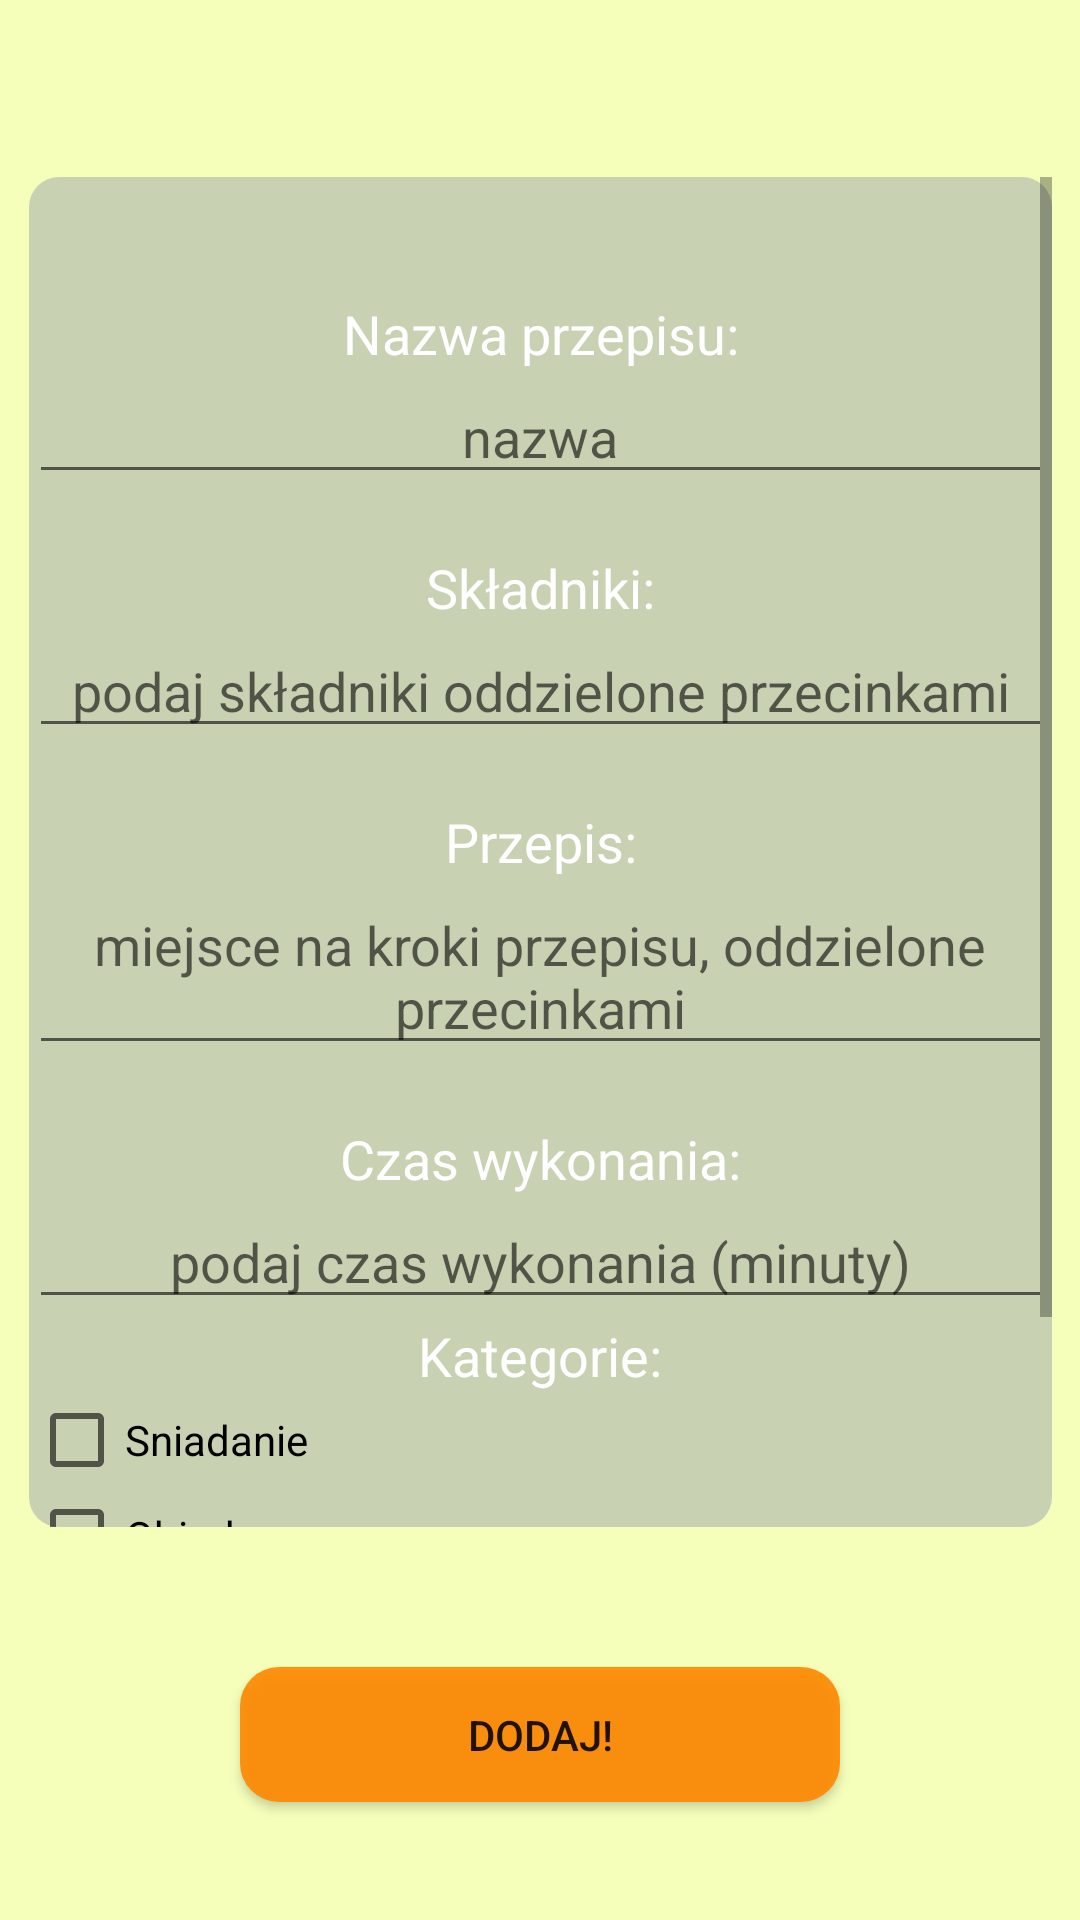

Produce the Android XML layout that renders to this screen, including the resource entries it uses.
<!-- AndroidManifest.xml: application theme AppTheme -->
<!-- res/layout/activity_dodaj_przepis.xml -->
<?xml version="1.0" encoding="utf-8"?>
<android.support.constraint.ConstraintLayout xmlns:android="http://schemas.android.com/apk/res/android"
    xmlns:app="http://schemas.android.com/apk/res-auto"
    xmlns:tools="http://schemas.android.com/tools"
    android:layout_width="match_parent"
    android:layout_height="match_parent"
    tools:context=".DodajPrzepis">

    <ScrollView
        android:id="@+id/scrollView2"
        android:layout_width="341dp"
        android:layout_height="450dp"
        android:layout_marginStart="8dp"
        android:layout_marginTop="8dp"
        android:layout_marginEnd="8dp"
        android:layout_marginBottom="80dp"
        android:background="@drawable/corners_rounded_background1"
        android:fillViewport="true"
        app:layout_constraintBottom_toBottomOf="parent"
        app:layout_constraintEnd_toEndOf="parent"
        app:layout_constraintStart_toStartOf="parent"
        app:layout_constraintTop_toTopOf="parent">

        <TableLayout
            android:layout_width="match_parent"
            android:layout_height="wrap_content"
            android:stretchColumns="0">

            <TableRow>

                <TextView
                    android:id="@+id/textView6"
                    android:layout_width="match_parent"
                    android:layout_height="wrap_content"
                    android:layout_marginTop="40dp"
                    android:text="Nazwa przepisu:"
                    android:textAlignment="center"
                    android:textColor="@android:color/white"
                    android:textSize="18sp"
                    app:layout_constraintEnd_toEndOf="parent"
                    app:layout_constraintHorizontal_bias="0.5"
                    app:layout_constraintStart_toStartOf="parent"
                    app:layout_constraintTop_toTopOf="parent" />
            </TableRow>

            <TableRow android:orientation="horizontal">

                <EditText
                    android:id="@+id/nazwaPrzepisuEt"
                    android:layout_width="match_parent"
                    android:layout_height="wrap_content"
                    android:ems="10"
                    android:hint="nazwa"
                    android:inputType="textCapSentences|textMultiLine"
                    android:textAlignment="center"
                    android:textColor="@android:color/white"
                    tools:layout_editor_absoluteX="84dp"
                    tools:layout_editor_absoluteY="60dp" />

            </TableRow>

            <TableRow>

                <TextView />
            </TableRow>

            <TableRow>

                <TextView
                    android:id="@+id/textView7"
                    android:layout_width="match_parent"
                    android:layout_height="wrap_content"
                    android:text="Składniki:"
                    android:textAlignment="center"
                    android:textColor="@android:color/white"
                    android:textSize="18sp"
                    tools:layout_editor_absoluteX="162dp"
                    tools:layout_editor_absoluteY="143dp" />
            </TableRow>

            <TableRow>

                <EditText
                    android:id="@+id/skladnikiEt"
                    android:layout_width="match_parent"
                    android:layout_height="wrap_content"
                    android:ems="10"
                    android:hint="podaj składniki oddzielone przecinkami"
                    android:inputType="textCapSentences|textMultiLine"
                    android:textAlignment="center"
                    android:textColor="@android:color/white"
                    tools:layout_editor_absoluteX="84dp"
                    tools:layout_editor_absoluteY="184dp" />
            </TableRow>

            <TableRow>

                <TextView />
            </TableRow>
            <TableRow>

                <TextView
                    android:id="@+id/textView8"
                    android:layout_width="match_parent"
                    android:layout_height="wrap_content"
                    android:text="Przepis:"
                    android:textAlignment="center"
                    android:textColor="@android:color/white"
                    android:textSize="18sp"
                    tools:layout_editor_absoluteX="162dp"
                    tools:layout_editor_absoluteY="261dp" />
            </TableRow>

            <TableRow>

                <EditText
                    android:id="@+id/przepisEt"
                    android:layout_width="match_parent"
                    android:layout_height="wrap_content"
                    android:ems="10"
                    android:hint="miejsce na kroki przepisu, oddzielone przecinkami"
                    android:inputType="textCapSentences|textMultiLine"
                    android:textAlignment="center"
                    android:textColor="@android:color/white"
                    tools:layout_editor_absoluteX="82dp"
                    tools:layout_editor_absoluteY="303dp" />
            </TableRow>

            <TableRow>

                <TextView android:layout_height="match_parent" />
            </TableRow>

            <TableRow>

                <TextView
                    android:id="@+id/textView9"
                    android:layout_width="match_parent"
                    android:layout_height="wrap_content"
                    android:text="Czas wykonania:"
                    android:textAlignment="center"
                    android:textColor="@android:color/white"
                    android:textSize="18sp"
                    tools:layout_editor_absoluteX="162dp"
                    tools:layout_editor_absoluteY="368dp" />
            </TableRow>

            <TableRow>

                <EditText
                    android:id="@+id/czasEt"
                    android:layout_width="match_parent"
                    android:layout_height="wrap_content"
                    android:ems="10"
                    android:hint="podaj czas wykonania (minuty)"
                    android:inputType="textCapSentences|textMultiLine"
                    android:textAlignment="center"
                    android:textColor="@android:color/white"
                    tools:layout_editor_absoluteX="80dp"
                    tools:layout_editor_absoluteY="405dp" />
            </TableRow>
            <TableRow>

                <TextView
                    android:id="@+id/textView10"
                    android:layout_width="match_parent"
                    android:layout_height="wrap_content"
                    android:text="Kategorie:"
                    android:textAlignment="center"
                    android:textColor="@android:color/white"
                    android:textSize="18sp"
                    tools:layout_editor_absoluteX="162dp"
                    tools:layout_editor_absoluteY="368dp" />
            </TableRow>

            <TableRow android:gravity="center">
                <CheckBox
                    android:id="@+id/sniadanieCheckBox"
                    android:layout_width="wrap_content"
                    android:layout_height="wrap_content"
                    android:text="Sniadanie"
                    android:textAlignment="viewStart"
                    tools:layout_editor_absoluteX="161dp"
                    tools:layout_editor_absoluteY="439dp" />
            </TableRow>

            <TableRow android:gravity="center">
                <CheckBox
                    android:id="@+id/obiadCheckBox"
                    android:layout_width="wrap_content"
                    android:layout_height="wrap_content"
                    android:text="Obiad"
                    tools:layout_editor_absoluteX="161dp"
                    tools:layout_editor_absoluteY="439dp" />
            </TableRow>

            <TableRow android:gravity="center_horizontal|center">
                <CheckBox
                    android:id="@+id/kolacjaCheckBox"
                    android:layout_width="wrap_content"
                    android:layout_height="wrap_content"
                    android:text="Kolacja"
                    tools:layout_editor_absoluteX="161dp"
                    tools:layout_editor_absoluteY="439dp" />
            </TableRow>

            <TableRow android:gravity="center_horizontal|center">
                <CheckBox
                    android:id="@+id/przystawkaCheckBox"
                    android:layout_width="wrap_content"
                    android:layout_height="wrap_content"
                    android:text="Przystawka"
                    tools:layout_editor_absoluteX="161dp"
                    tools:layout_editor_absoluteY="439dp" />
            </TableRow>
        </TableLayout>
    </ScrollView>

    <Button
        android:id="@+id/dodajNowyPrzepisBt"
        android:layout_width="200dp"
        android:layout_height="45dp"
        android:layout_marginStart="8dp"
        android:layout_marginEnd="8dp"
        android:background="@drawable/roundedbutton"
        android:text="Dodaj!"
        app:layout_constraintBottom_toBottomOf="parent"
        app:layout_constraintEnd_toEndOf="parent"
        app:layout_constraintStart_toStartOf="parent"
        app:layout_constraintTop_toBottomOf="@+id/scrollView2"
        app:layout_constraintVertical_bias="0.542" />

</android.support.constraint.ConstraintLayout>
<!-- resources referenced by this layout -->
<resources>
  <!-- drawable corners_rounded_background1 (drawable) -->
  <?xml version="1.0" encoding="UTF-8"?>
  <shape xmlns:android="http://schemas.android.com/apk/res/android">
      <solid android:color="#7f9aa2a9" />
      <corners android:radius="10dp"/>
  </shape>
  <!-- drawable roundedbutton (drawable) -->
  <?xml version="1.0" encoding="utf-8"?>
  <shape xmlns:android="http://schemas.android.com/apk/res/android"
      android:shape="rectangle">
      <solid android:color="#E7FF8800" />
      <corners android:bottomRightRadius="13dp"
          android:bottomLeftRadius="13dp"
          android:topRightRadius="13dp"
          android:topLeftRadius="13dp"/>
  </shape>
  <style name="AppTheme" parent="Theme.AppCompat.Light.DarkActionBar">
          
          <item name="android:actionBarSize">80dip</item>
          <item name="colorPrimary">@color/colorPrimary</item>
          <item name="colorPrimaryDark">@color/colorPrimaryDark</item>
          <item name="colorAccent">@color/colorAccent</item>
          <item name="android:windowBackground">@color/colorBackground</item>
          #f5ffba
      </style>
  <color name="colorPrimary">#008577</color>
  <color name="colorPrimaryDark">#00574B</color>
  <color name="colorAccent">#D81B60</color>
  <color name="colorBackground">#f5ffba</color>
</resources>
